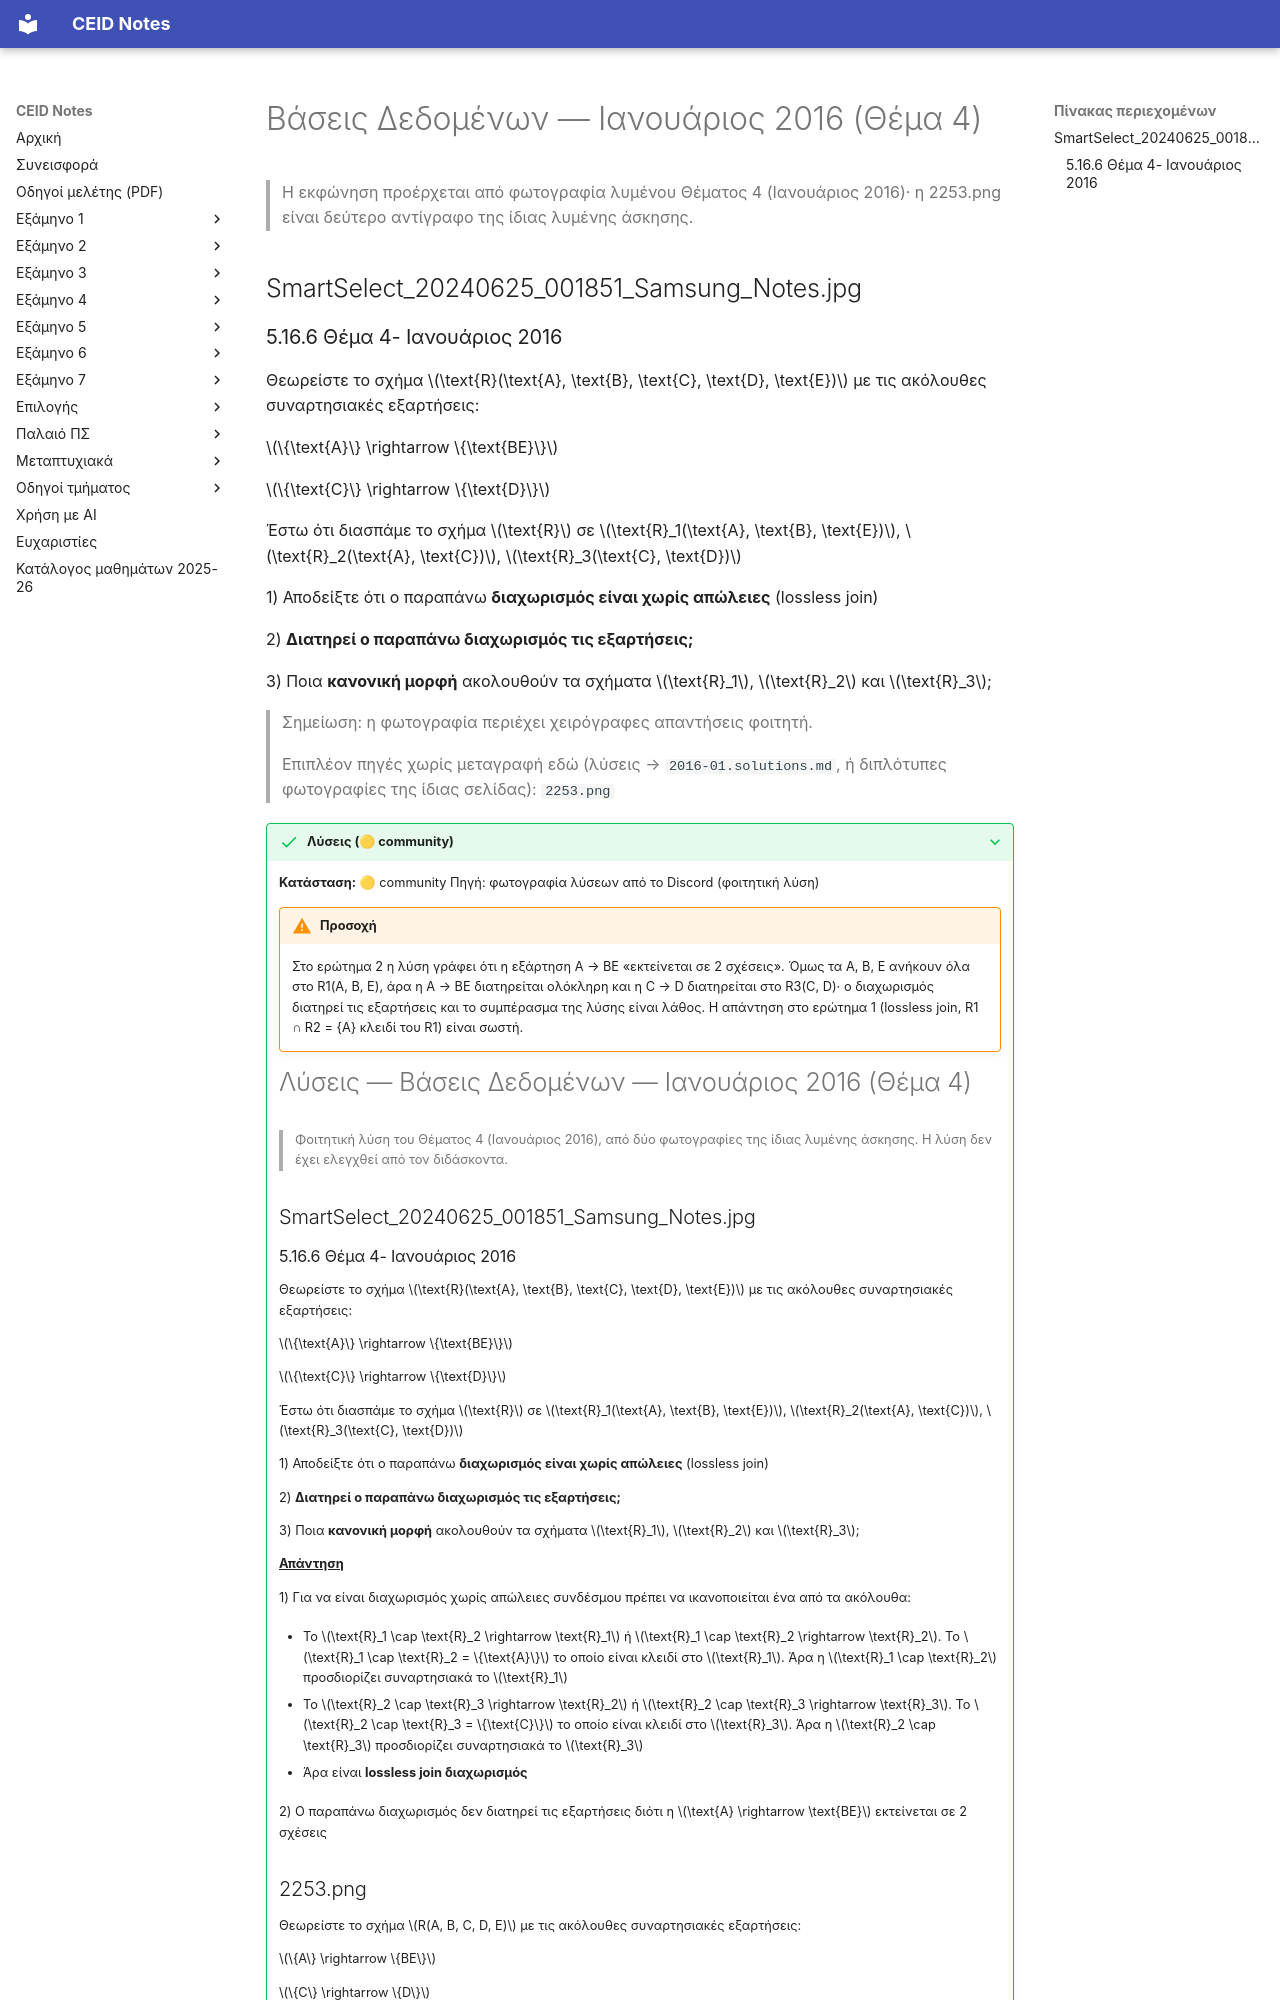

repository: kdngiorgos/ceid-notes · page: Semesters/Semester 5 (5ο Εξάμηνο)/Βάσεις Δεδομένων - CEID_24Y334/Previous Exams/2016-01.html · generator: mkdocs

---
course: CEID_24Y334
session: 2016-01
label: Ιανουάριος 2016 — Θέμα 4 (λυμένο)
sources:
- SmartSelect_20240625_001851_Samsung_Notes.jpg
- 2253.png
format: open
duration_min: null
notes: δεν υπάρχει αυτούσια κόλλα στον φάκελο· η φωτογραφία είναι λυμένο θέμα· η λύση που εμφανίζεται στις φωτογραφίες δεν μεταγράφεται εδώ (βλ. .solutions.md αν δημιουργηθεί)
transcription: partial
solutions: community
---
# Βάσεις Δεδομένων — Ιανουάριος 2016 (Θέμα 4)

> Η εκφώνηση προέρχεται από φωτογραφία λυμένου Θέματος 4 (Ιανουάριος 2016)· η 2253.png είναι δεύτερο αντίγραφο της ίδιας λυμένης άσκησης.

## SmartSelect_20240625_001851_Samsung_Notes.jpg
